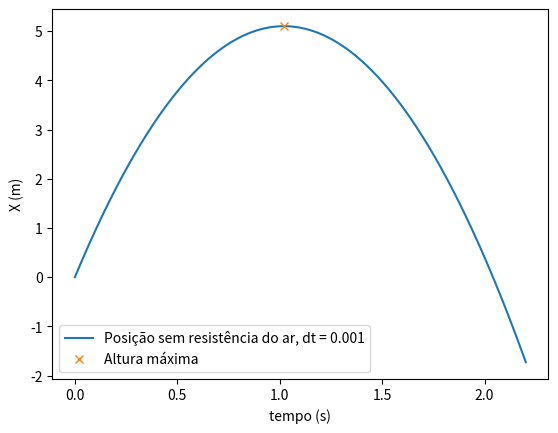

Source code (Python):
#b) Qual a altura máxima e o instante em que ocorre, no caso da alínea a)?

import matplotlib.pyplot as plt
import numpy as np

vi = 10 # m/s
dt = 0.001
t0 = 0
tf = 2.2+dt
g = -9.8 #m/s^2 
n = int((tf-t0)/dt)
t = np.linspace(t0,tf,n)
y = vi*t - 4.9*t**2

#Altura máxima é quando v = 0
#v= gt + v0
tmax = -vi/g

ymax = vi*tmax - 4.9*tmax**2

print('Atinge a altura máxima de {:.2f}m em {:.2f}s'.format(ymax, tmax))

plt.xlabel('tempo (s)')
plt.ylabel('X (m)')
plt.plot(t, y, label='Posição sem resistência do ar, dt = 0.001')
plt.plot(tmax, ymax, 'x', label='Altura máxima')
plt.legend()
plt.show()